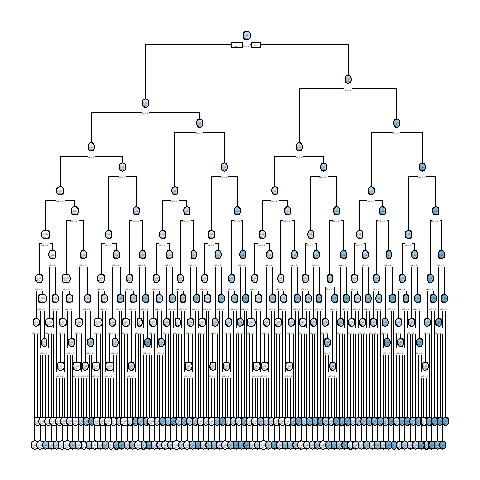

Values plotted in this chart, from the file beside it:
, x1, x2, x3, x4, x5, x6, x7, x8, x9, x10, x11, x12, x13, x14, x15, x16, x17, x18, x19, x20, x21, x22, x23
10001, 1, 0, 1, 1, 0, 1, 0, 0, 1, 0, 0, 1, 1, 1, 0, 1, 1, 0, 0, 0, 1, 0, 0
10002, 0, 0, 1, 1, 0, 1, 1, 0, 1, 0, 1, 1, 1, 1, 0, 1, 0, 1, 1, 0, 0, 0, 1
10003, 0, 1, 0, 1, 1, 0, 1, 0, 1, 0, 1, 1, 0, 1, 1, 1, 0, 0, 0, 0, 0, 0, 0
4, 1, 0, 1, 1, 1, 0, 1, 1, 0, 0, 1, 1, 0, 0, 1, 1, 0, 1, 1, 1, 1, 1, 0
5, 0, 1, 0, 1, 0, 0, 0, 1, 1, 1, 1, 0, 0, 0, 1, 0, 0, 1, 1, 0, 0, 1, 1
10006, 1, 0, 0, 1, 0, 1, 0, 1, 0, 1, 0, 0, 0, 1, 0, 0, 1, 1, 1, 0, 0, 0, 0
7, 0, 1, 0, 1, 0, 0, 0, 1, 1, 0, 1, 1, 1, 1, 0, 1, 1, 0, 1, 1, 1, 1, 0
10008, 1, 0, 1, 1, 1, 1, 0, 0, 0, 1, 0, 0, 0, 0, 1, 0, 0, 0, 1, 0, 0, 1, 0
10009, 0, 1, 1, 1, 1, 1, 1, 0, 0, 0, 1, 1, 0, 0, 1, 1, 0, 0, 1, 0, 1, 0, 1
10010, 1, 1, 0, 0, 1, 1, 1, 1, 1, 1, 0, 0, 1, 1, 0, 0, 0, 1, 1, 1, 0, 1, 1
11, 0, 1, 1, 0, 0, 0, 0, 1, 1, 1, 1, 1, 0, 0, 1, 0, 0, 1, 1, 0, 0, 1, 0
10012, 1, 1, 1, 1, 1, 1, 1, 1, 1, 1, 0, 0, 1, 1, 0, 1, 1, 0, 0, 0, 1, 0, 0
13, 1, 0, 1, 1, 0, 1, 0, 0, 0, 1, 0, 1, 0, 0, 1, 0, 0, 1, 0, 1, 1, 0, 1
14, 1, 0, 1, 1, 1, 0, 0, 0, 1, 1, 0, 0, 1, 1, 1, 1, 0, 0, 1, 0, 0, 1, 0
10015, 1, 1, 0, 0, 1, 0, 0, 0, 0, 1, 0, 1, 1, 1, 1, 0, 1, 1, 1, 1, 1, 1, 0
16, 1, 1, 0, 1, 1, 0, 1, 1, 1, 0, 0, 0, 0, 1, 0, 0, 1, 1, 0, 0, 1, 0, 1
17, 1, 0, 0, 1, 1, 1, 0, 1, 0, 0, 0, 1, 0, 1, 1, 1, 1, 0, 0, 1, 0, 1, 0
10018, 0, 1, 1, 1, 0, 1, 0, 0, 0, 1, 1, 0, 1, 1, 0, 0, 0, 0, 0, 0, 1, 1, 0
10019, 1, 1, 1, 1, 1, 0, 1, 0, 0, 1, 0, 1, 1, 1, 0, 0, 1, 1, 1, 0, 0, 1, 1
10020, 0, 0, 0, 1, 0, 1, 0, 1, 0, 0, 1, 0, 0, 0, 1, 0, 1, 1, 1, 0, 1, 0, 0
21, 1, 1, 0, 0, 0, 1, 0, 0, 1, 0, 0, 1, 1, 1, 1, 1, 0, 1, 1, 0, 0, 0, 0
10022, 0, 0, 0, 0, 0, 0, 1, 1, 0, 1, 0, 1, 0, 0, 0, 0, 0, 1, 0, 1, 1, 1, 0
23, 1, 0, 0, 0, 0, 0, 1, 0, 1, 1, 1, 1, 0, 1, 0, 0, 1, 0, 0, 1, 1, 0, 0
10024, 0, 0, 0, 1, 1, 1, 1, 1, 0, 0, 0, 0, 0, 0, 0, 1, 0, 1, 0, 0, 1, 1, 1
10025, 0, 0, 1, 0, 1, 1, 1, 1, 0, 0, 1, 1, 1, 1, 1, 0, 1, 1, 1, 0, 1, 1, 0
10026, 1, 0, 0, 0, 1, 1, 0, 0, 0, 1, 0, 0, 1, 1, 0, 1, 1, 1, 0, 0, 0, 1, 0
10027, 0, 1, 0, 1, 1, 0, 0, 1, 1, 0, 0, 0, 1, 1, 0, 0, 1, 1, 0, 1, 1, 1, 1
28, 0, 1, 1, 1, 0, 1, 1, 0, 1, 0, 0, 1, 0, 0, 0, 0, 0, 0, 1, 0, 1, 0, 1
10029, 1, 0, 0, 1, 0, 1, 0, 0, 0, 0, 0, 1, 0, 0, 0, 0, 1, 1, 1, 1, 1, 1, 1
30, 1, 1, 1, 0, 0, 1, 0, 0, 0, 0, 1, 1, 1, 1, 1, 0, 1, 1, 0, 0, 1, 0, 0
10031, 1, 0, 0, 1, 1, 0, 1, 0, 0, 0, 1, 1, 0, 0, 1, 1, 1, 1, 1, 0, 0, 1, 0
10032, 1, 0, 0, 0, 0, 1, 1, 0, 0, 1, 1, 1, 1, 1, 1, 1, 1, 0, 0, 1, 0, 0, 0
10033, 1, 1, 0, 0, 1, 0, 0, 1, 0, 1, 1, 0, 0, 1, 1, 0, 1, 0, 0, 1, 1, 1, 0
34, 1, 1, 1, 0, 0, 0, 0, 0, 1, 0, 0, 0, 1, 1, 0, 0, 1, 0, 1, 1, 0, 0, 0
35, 1, 1, 1, 0, 1, 0, 0, 1, 0, 0, 1, 0, 1, 1, 0, 1, 0, 1, 1, 0, 0, 0, 0
36, 0, 0, 1, 0, 1, 1, 1, 0, 0, 1, 1, 0, 0, 0, 0, 0, 0, 0, 0, 0, 1, 0, 1
37, 0, 0, 1, 0, 1, 0, 1, 0, 1, 0, 1, 1, 0, 0, 1, 0, 1, 1, 1, 0, 0, 1, 1
10038, 0, 0, 0, 0, 1, 1, 1, 0, 0, 0, 0, 0, 1, 1, 0, 0, 0, 0, 0, 0, 0, 1, 1
39, 0, 1, 1, 1, 0, 0, 0, 0, 0, 0, 1, 1, 1, 1, 0, 0, 1, 0, 0, 0, 1, 0, 0
40, 1, 0, 0, 0, 0, 1, 1, 0, 0, 1, 0, 0, 0, 0, 1, 0, 0, 1, 0, 1, 1, 0, 0
10041, 0, 1, 1, 1, 1, 0, 1, 0, 1, 0, 1, 0, 1, 0, 0, 0, 1, 0, 0, 1, 1, 0, 0
10042, 0, 1, 0, 0, 1, 1, 1, 1, 1, 0, 1, 1, 0, 1, 0, 0, 0, 1, 1, 1, 1, 0, 1
43, 0, 1, 0, 1, 1, 1, 0, 0, 0, 1, 0, 0, 0, 1, 1, 0, 0, 1, 0, 0, 1, 1, 0
44, 0, 0, 0, 1, 1, 0, 1, 0, 1, 1, 0, 0, 1, 0, 0, 1, 1, 1, 1, 1, 1, 1, 1
10045, 0, 0, 0, 0, 0, 1, 1, 0, 1, 0, 0, 1, 0, 0, 0, 1, 0, 1, 1, 1, 1, 1, 0
10046, 1, 0, 0, 1, 1, 0, 1, 0, 0, 0, 0, 0, 1, 0, 0, 1, 1, 1, 0, 1, 0, 1, 1
10047, 0, 1, 1, 1, 1, 0, 0, 0, 1, 1, 1, 0, 0, 0, 1, 1, 1, 0, 1, 0, 0, 0, 0
48, 0, 0, 1, 0, 1, 1, 1, 0, 1, 0, 0, 1, 0, 1, 0, 1, 0, 1, 0, 0, 0, 1, 1
10049, 1, 0, 0, 0, 1, 1, 0, 1, 0, 1, 1, 1, 0, 1, 0, 0, 0, 1, 1, 1, 0, 1, 1
50, 0, 1, 0, 0, 0, 0, 1, 0, 1, 0, 0, 0, 0, 1, 0, 0, 0, 1, 1, 1, 1, 1, 1
10051, 1, 1, 1, 1, 1, 1, 0, 0, 0, 0, 0, 1, 0, 0, 1, 0, 1, 1, 1, 1, 0, 0, 0
10052, 1, 0, 0, 0, 0, 1, 0, 1, 1, 1, 0, 0, 1, 0, 1, 0, 0, 1, 1, 1, 1, 1, 1
10053, 1, 0, 0, 0, 0, 1, 0, 1, 1, 1, 0, 0, 0, 1, 1, 1, 0, 0, 0, 0, 1, 0, 0
54, 0, 0, 1, 0, 0, 1, 1, 1, 0, 1, 1, 1, 1, 0, 0, 0, 0, 1, 0, 0, 0, 0, 1
55, 1, 0, 0, 0, 1, 1, 1, 0, 0, 1, 1, 0, 1, 0, 0, 1, 1, 0, 0, 1, 1, 0, 0
56, 0, 1, 1, 0, 0, 1, 1, 0, 1, 0, 0, 0, 0, 1, 1, 1, 0, 0, 0, 1, 1, 0, 0
10057, 0, 1, 1, 0, 1, 1, 0, 0, 0, 1, 1, 1, 1, 0, 0, 1, 1, 1, 0, 1, 1, 1, 1
10058, 0, 1, 1, 1, 1, 0, 0, 0, 1, 0, 0, 1, 1, 1, 0, 1, 1, 1, 1, 0, 0, 0, 1
10059, 0, 0, 1, 1, 0, 0, 1, 0, 0, 0, 1, 1, 0, 0, 0, 0, 1, 1, 0, 1, 1, 1, 0
60, 0, 0, 1, 1, 1, 0, 0, 1, 1, 1, 0, 0, 1, 0, 0, 1, 1, 1, 1, 0, 1, 0, 1
... 9,940 more rows
